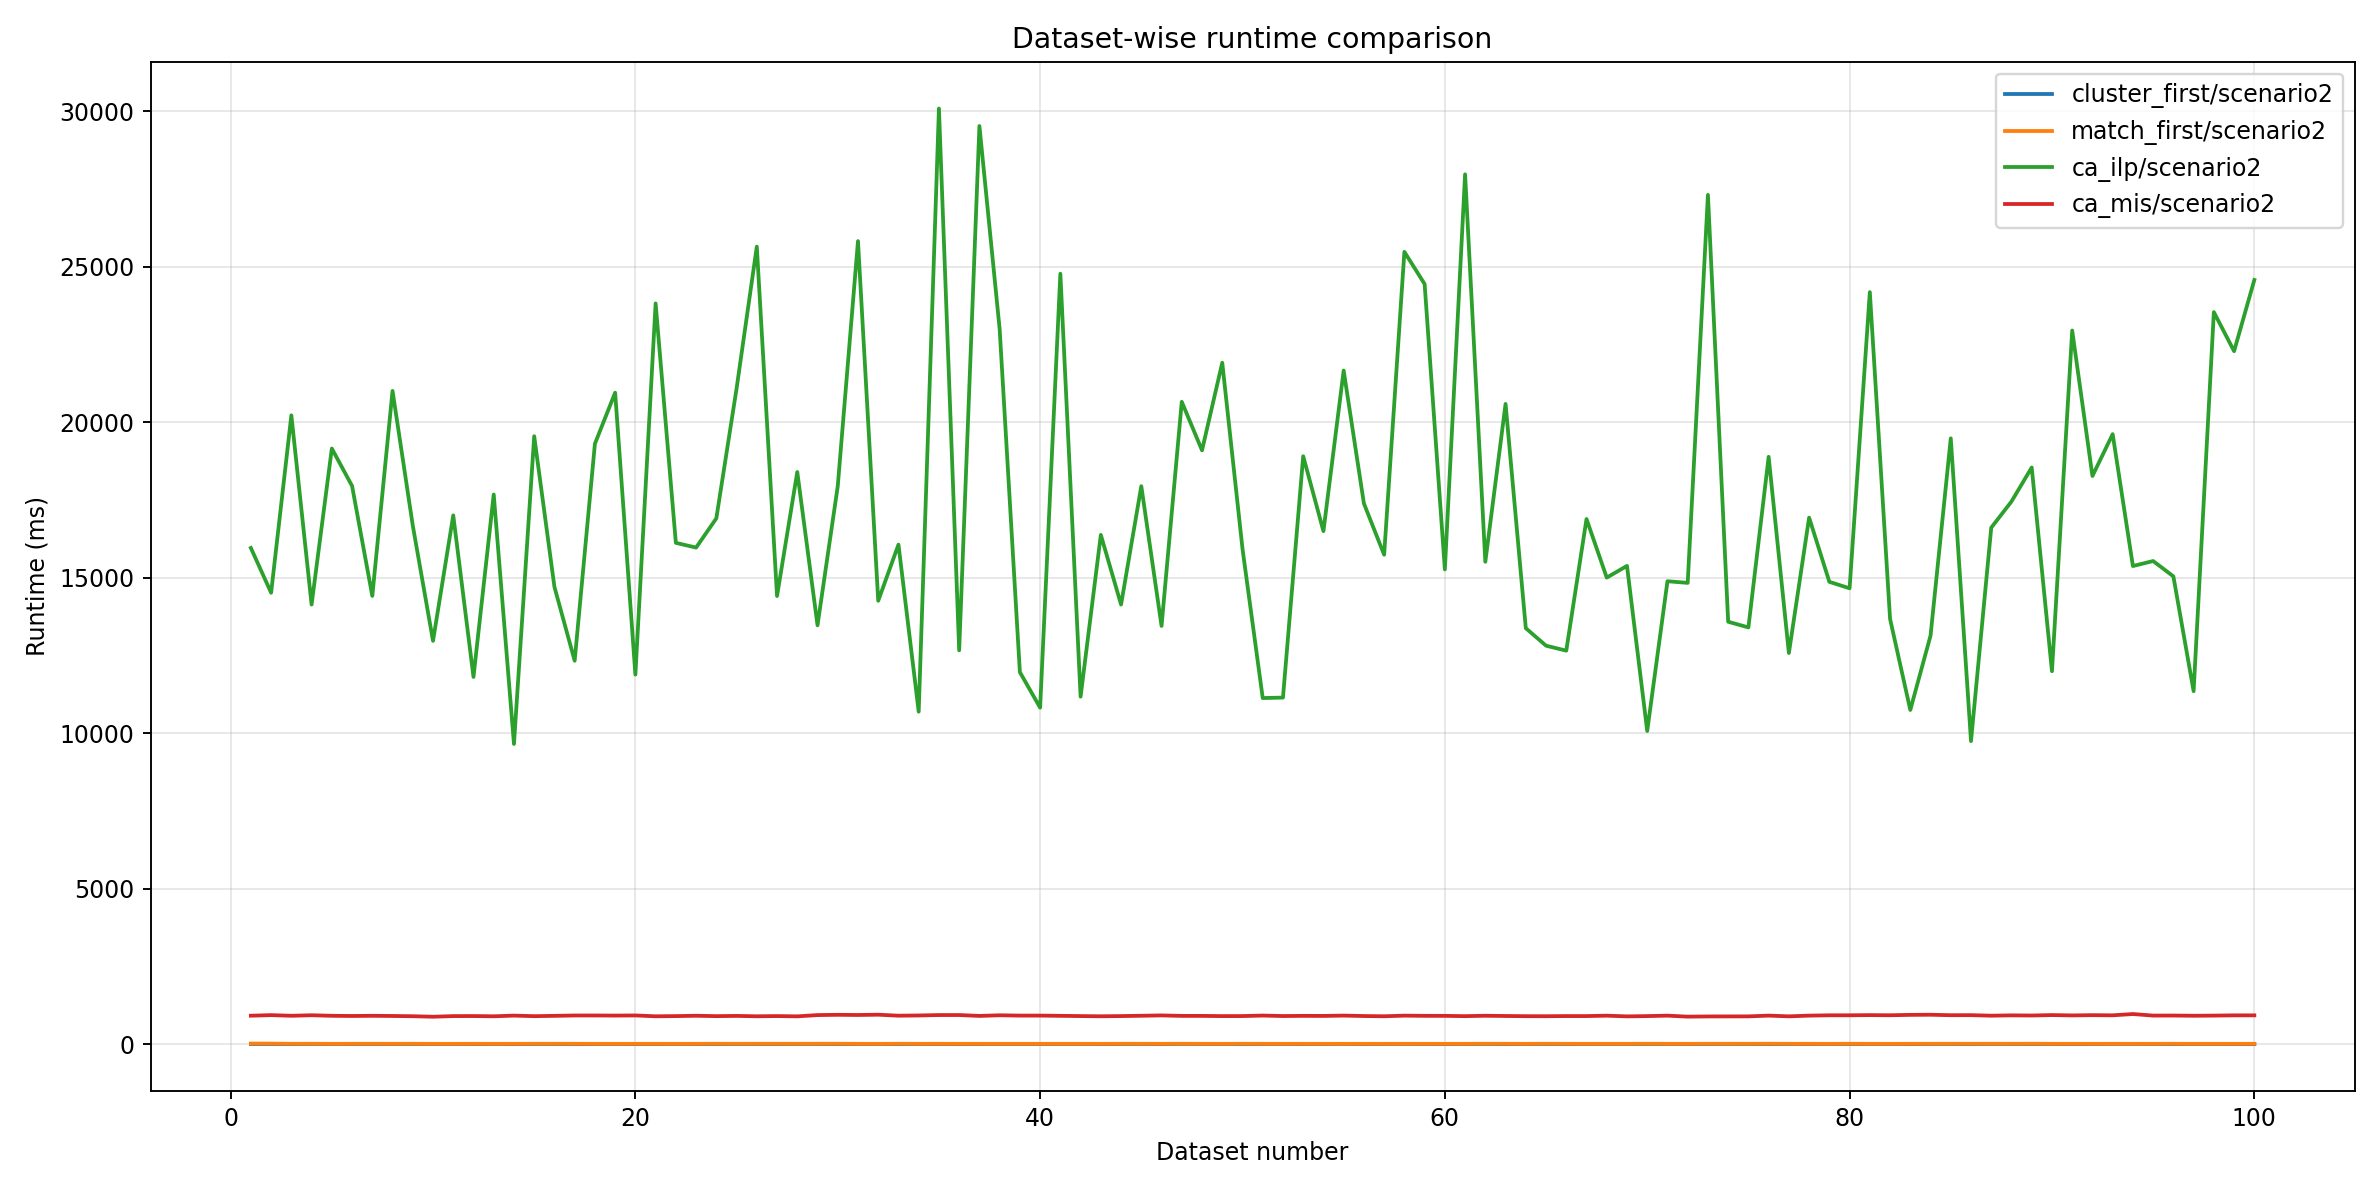

The data file committed next to this chart (first rows):
dataset_num, cluster_first/scenario2, match_first/scenario2, ca_ilp/scenario2, ca_mis/scenario2
1, 7.76, 22.21, 15956, 917.7
2, 6.66, 20.54, 14515, 936.4
3, 4.21, 13.71, 20220, 915.3
4, 6.33, 15.13, 14136, 932.5
5, 6.67, 12.79, 19152, 914.7
6, 7.1, 13.88, 17950, 908.7
7, 5.85, 13.9, 14414, 914.4
8, 6.99, 13.41, 21005, 908.9
9, 7.01, 14.2, 16677, 900.9
10, 5.7, 12.13, 12968, 884.4
11, 6.4, 11.79, 17003, 904.9
12, 4.95, 13.7, 11809, 906.4
13, 5.68, 12.9, 17674, 898.7
14, 3.31, 12.95, 9654, 920.8
15, 5.96, 14.43, 19549, 902.7
16, 5.09, 14.45, 14703, 912.9
17, 3.2, 13.88, 12328, 924.6
18, 4.43, 12.76, 19305, 925
19, 5.4, 11.86, 20949, 921.5
20, 3.75, 12.61, 11885, 925.5
21, 4.95, 13.45, 23818, 898.7
22, 5.61, 12.63, 16120, 904.9
23, 5.1, 13.1, 15968, 916.1
24, 3.66, 14.53, 16907, 903.7
25, 4.81, 13.3, 21080, 911.1
26, 4.97, 14.68, 25643, 899.2
27, 4.34, 14.41, 14411, 905.7
28, 7.16, 13.73, 18397, 896.9
29, 7.64, 15.54, 13469, 937.6
30, 3.76, 15.35, 17941, 946.3
31, 7.82, 13.37, 25821, 940.4
32, 6.83, 11.99, 14257, 949.8
33, 3.35, 14.62, 16064, 918
34, 5.98, 13.36, 10692, 925.1
35, 6.08, 13.79, 30083, 938.6
36, 3.33, 12.22, 12665, 938.9
37, 5.01, 13.26, 29521, 910.6
38, 6.69, 12.73, 22994, 931.2
39, 6.16, 12.63, 11963, 921
40, 5.08, 13.12, 10821, 921.1
41, 6.75, 13.46, 24774, 913.3
42, 6.36, 13.27, 11176, 905.8
43, 3.95, 12.32, 16376, 899.2
44, 5.51, 13.85, 14135, 905.8
45, 8.22, 14.12, 17943, 915.6
46, 3.11, 12.81, 13449, 927
47, 10.35, 14.7, 20656, 911.5
48, 6.22, 13.26, 19094, 911.6
49, 6.86, 12.24, 21911, 904.8
50, 3.21, 14.12, 15931, 906.2
51, 6.64, 13.41, 11130, 922.5
52, 6.88, 12.1, 11145, 906.8
53, 4.18, 13.09, 18906, 912.7
54, 7.17, 12.49, 16496, 910.5
55, 9.03, 12.31, 21660, 921.2
56, 3.64, 12.62, 17387, 906.9
57, 8.12, 12.55, 15737, 899.4
58, 8.7, 13.35, 25476, 919.8
59, 6.01, 12.8, 24441, 913.2
60, 3.63, 11.97, 15266, 912.6
... 40 more rows
